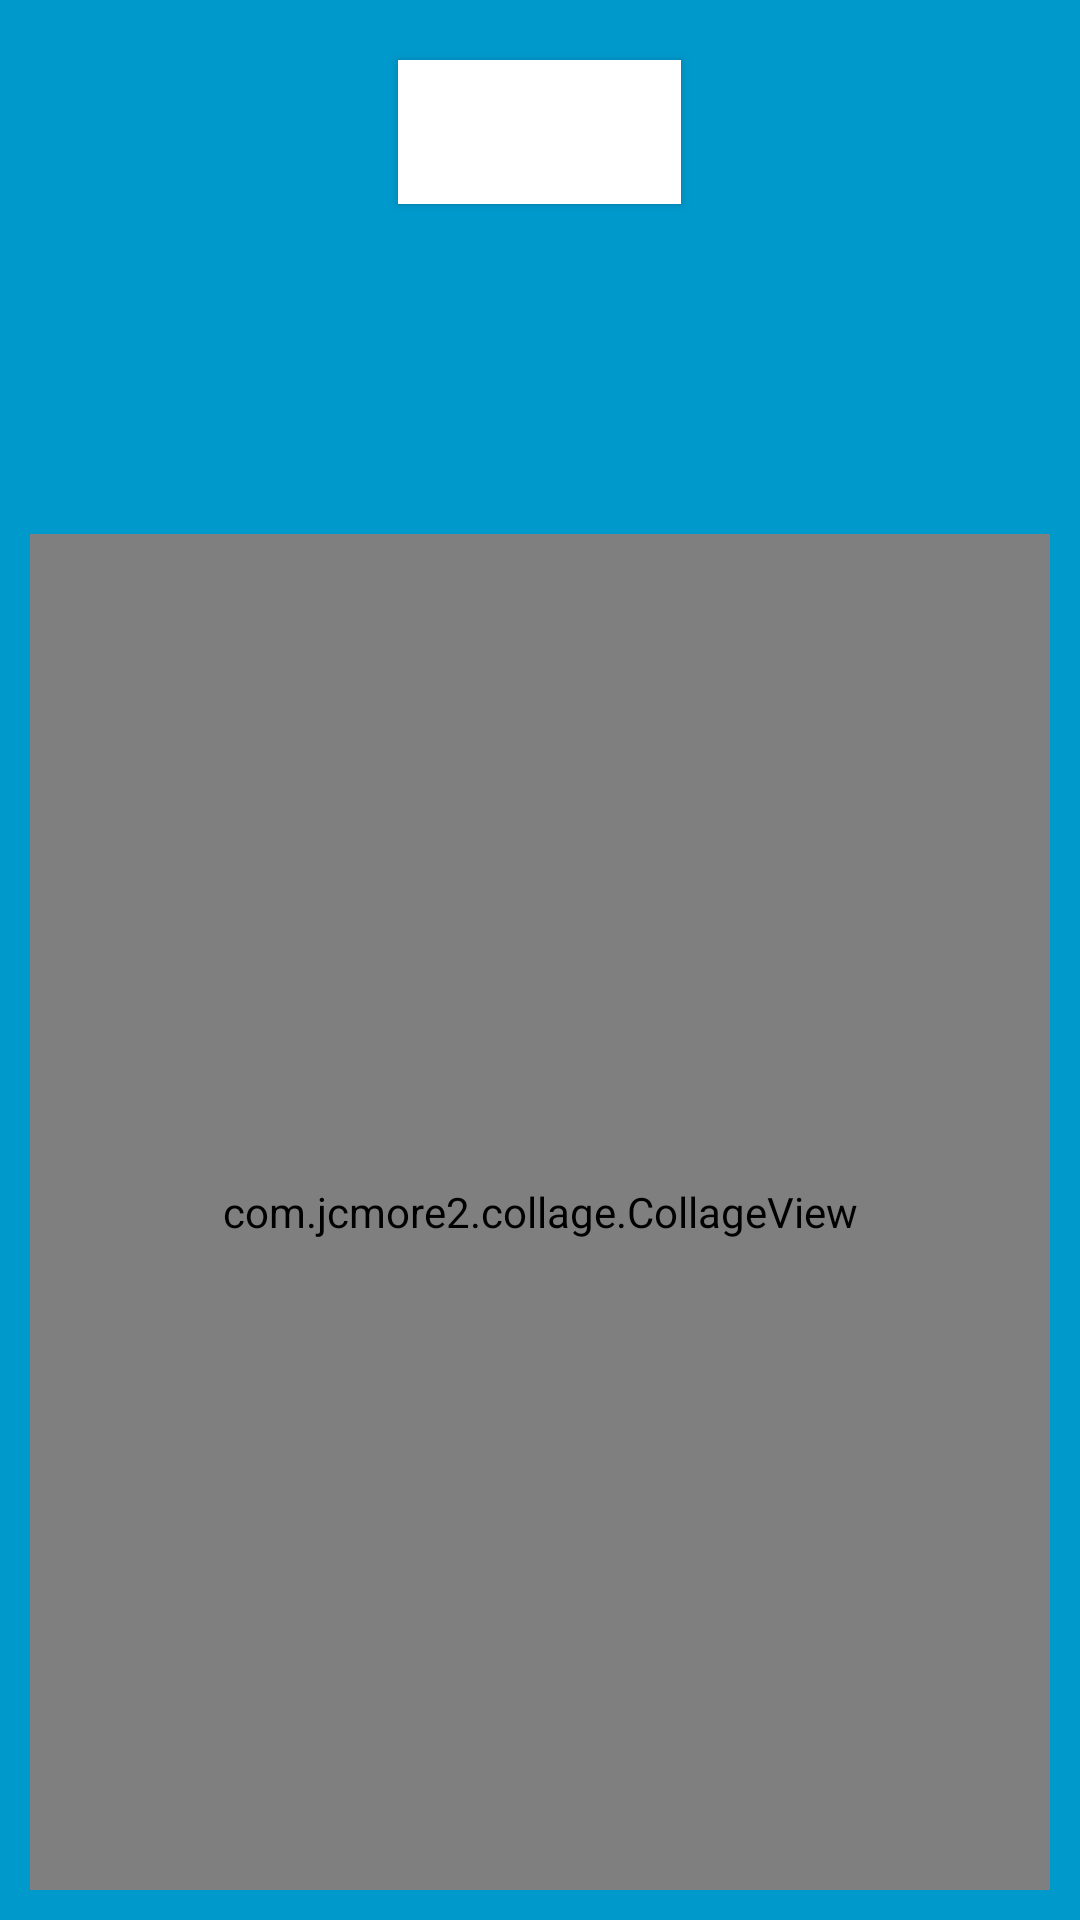

Produce the Android XML layout that renders to this screen, including the resource entries it uses.
<!-- AndroidManifest.xml: activity theme AppThemeSplash -->
<!-- res/layout/activity_collage_view.xml -->
<LinearLayout xmlns:android="http://schemas.android.com/apk/res/android"
    xmlns:tools="http://schemas.android.com/tools"
    android:layout_width="match_parent"
    android:layout_height="match_parent"
    android:background="#0099cc"
    android:orientation="vertical"
    tools:context="com.shouther.photoeditor.CollageViewActivity" >

    <Button
        android:id="@+id/button"
        android:layout_width="wrap_content"
        android:layout_height="wrap_content"
        android:layout_gravity="center"
        android:layout_margin="20dip"
        android:background="@android:color/white"
        android:padding="5dip"
        android:text="Random"
        android:textSize="20sp" />

    <ImageView
        android:id="@+id/result"
        android:layout_width="80dp"
        android:layout_height="80dp"
        android:layout_gravity="center"

        />

    <RelativeLayout
        android:id="@+id/layoutCollage"
        android:layout_width="match_parent"
        android:layout_height="match_parent" >

        <com.jcmore2.collage.CollageView
            android:id="@+id/collage"
            android:layout_width="match_parent"
            android:layout_height="match_parent"
            android:layout_margin="10dip" >
        </com.jcmore2.collage.CollageView>
    </RelativeLayout>

</LinearLayout>
<!-- resources referenced by this layout -->
<resources>
  <style name="AppThemeSplash" parent="Theme.AppCompat.NoActionBar">
          
          <item name="colorPrimary">@color/colorPrimary</item>
          <item name="colorPrimaryDark">@color/colorPrimaryDark</item>
          <item name="colorAccent">@color/colorAccent</item>
          <item name="windowActionBar">false</item>
          <item name="windowNoTitle">true</item>
          <item name="colorControlHighlight">@color/colorAccent</item>
          <item name="android:windowBackground">@color/colorPrimaryDark</item>
  
      </style>
  <color name="colorPrimary">#031d22</color>
  <color name="colorPrimaryDark">#031d22</color>
  <color name="colorAccent">#3d85ea</color>
</resources>
